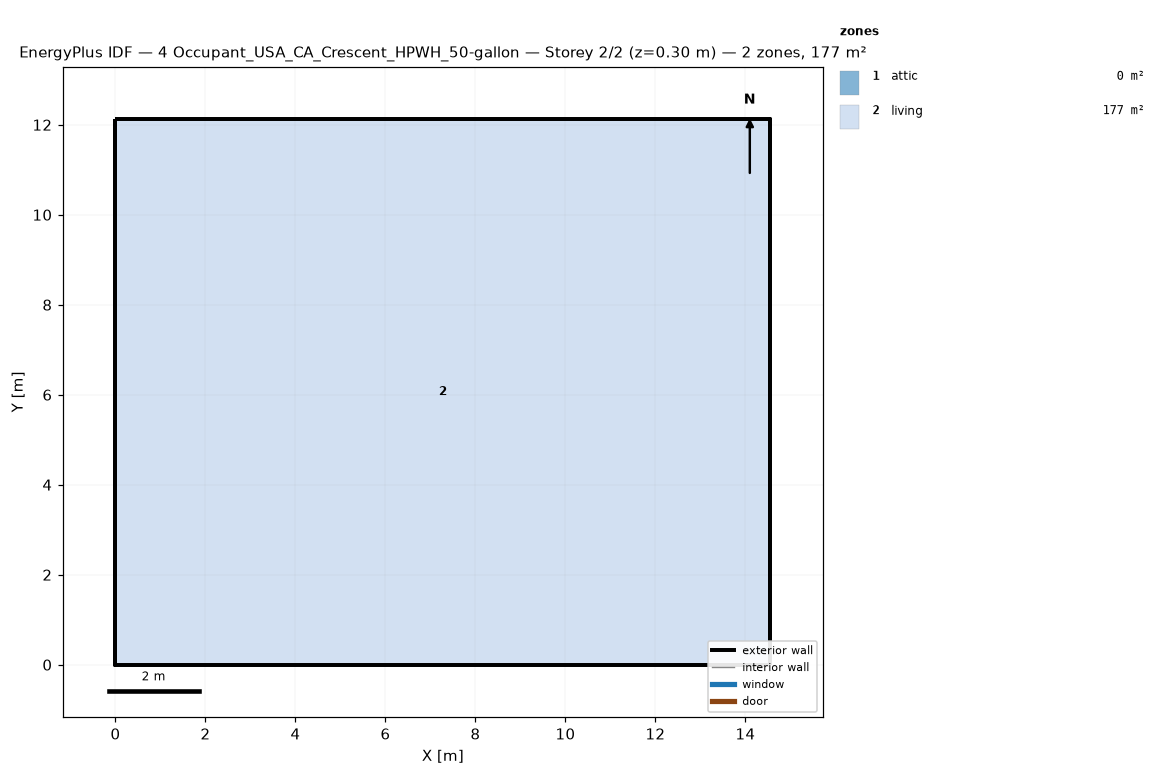
=== STOREY PLAN SPEC (per zone: floor XY polygon, exterior-wall plan segments, windows/doors) ===
zone 1: attic  (0.0 m²)
  exterior wall: (14.55, 0.00) – (14.55, 12.13) – (14.55, 6.06)  [18.2 m]
  exterior wall: (0.00, 12.13) – (0.00, 0.00) – (0.00, 6.06)  [18.2 m]
zone 2: living  (176.5 m²)
  floor: (0.00, 0.00) (0.00, 12.13) (14.55, 12.13) (14.55, 0.00)
  exterior wall: (0.00, 0.00) – (14.55, 0.00)  [14.6 m]
  exterior wall: (14.55, 0.00) – (14.55, 12.13)  [12.1 m]
  exterior wall: (14.55, 12.13) – (0.00, 12.13)  [14.6 m]
  exterior wall: (0.00, 12.13) – (0.00, 0.00)  [12.1 m]

=== DERIVED (storey summary) ===
Building: 4 Occupant_USA_CA_Crescent_HPWH_50-gallon
Storey: 2 of 2  (floor level z = 0.30 m)
Storey gross floor area: 176.5 m²
Zones on this storey: 2
  - attic: floor 0.0 m²; exterior wall 36.4 m (24.5 m²); WWR 0.0%
  - living: floor 176.5 m²; exterior wall 53.4 m (146.4 m²); WWR 0.0%
Zone adjacency: (none detected)